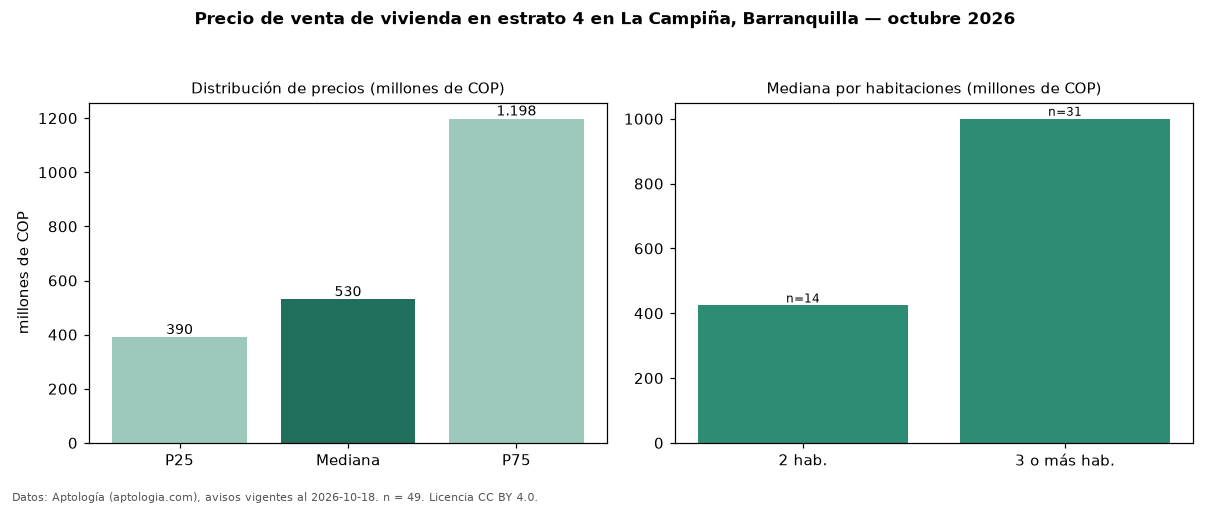

Values plotted in this chart, from the file beside it:
seccion, metrica, valor, moneda, n
precio, p25, 390000000, COP, 49
precio, mediana, 530000000, COP, 49
precio, p75, 1197637000, COP, 49
precio, minimo, 200000000, COP, 49
precio, maximo, 2500000000, COP, 49
m2, mediana_precio_m2, 3771287, COP, 48
m2, area_mediana_m2, 186.0, m2, 48
admin, mediana_admin_mes, 500000, COP, 22
banos, mediana_banos, 3.0, , 
parqueadero, pct_con_parqueadero, 95.7, %, 46
estrato, estrato_mas_frecuente, 4, , 49
habitaciones, 2, 424000000, COP, 14
habitaciones, 3+, 1000000000, COP, 31
fuente, fecha_datos, 2026-10-18, , 
fuente, atribucion, https://www.aptologia.com/venta/barranqu…, , 
fuente, licencia, CC BY 4.0, , 
